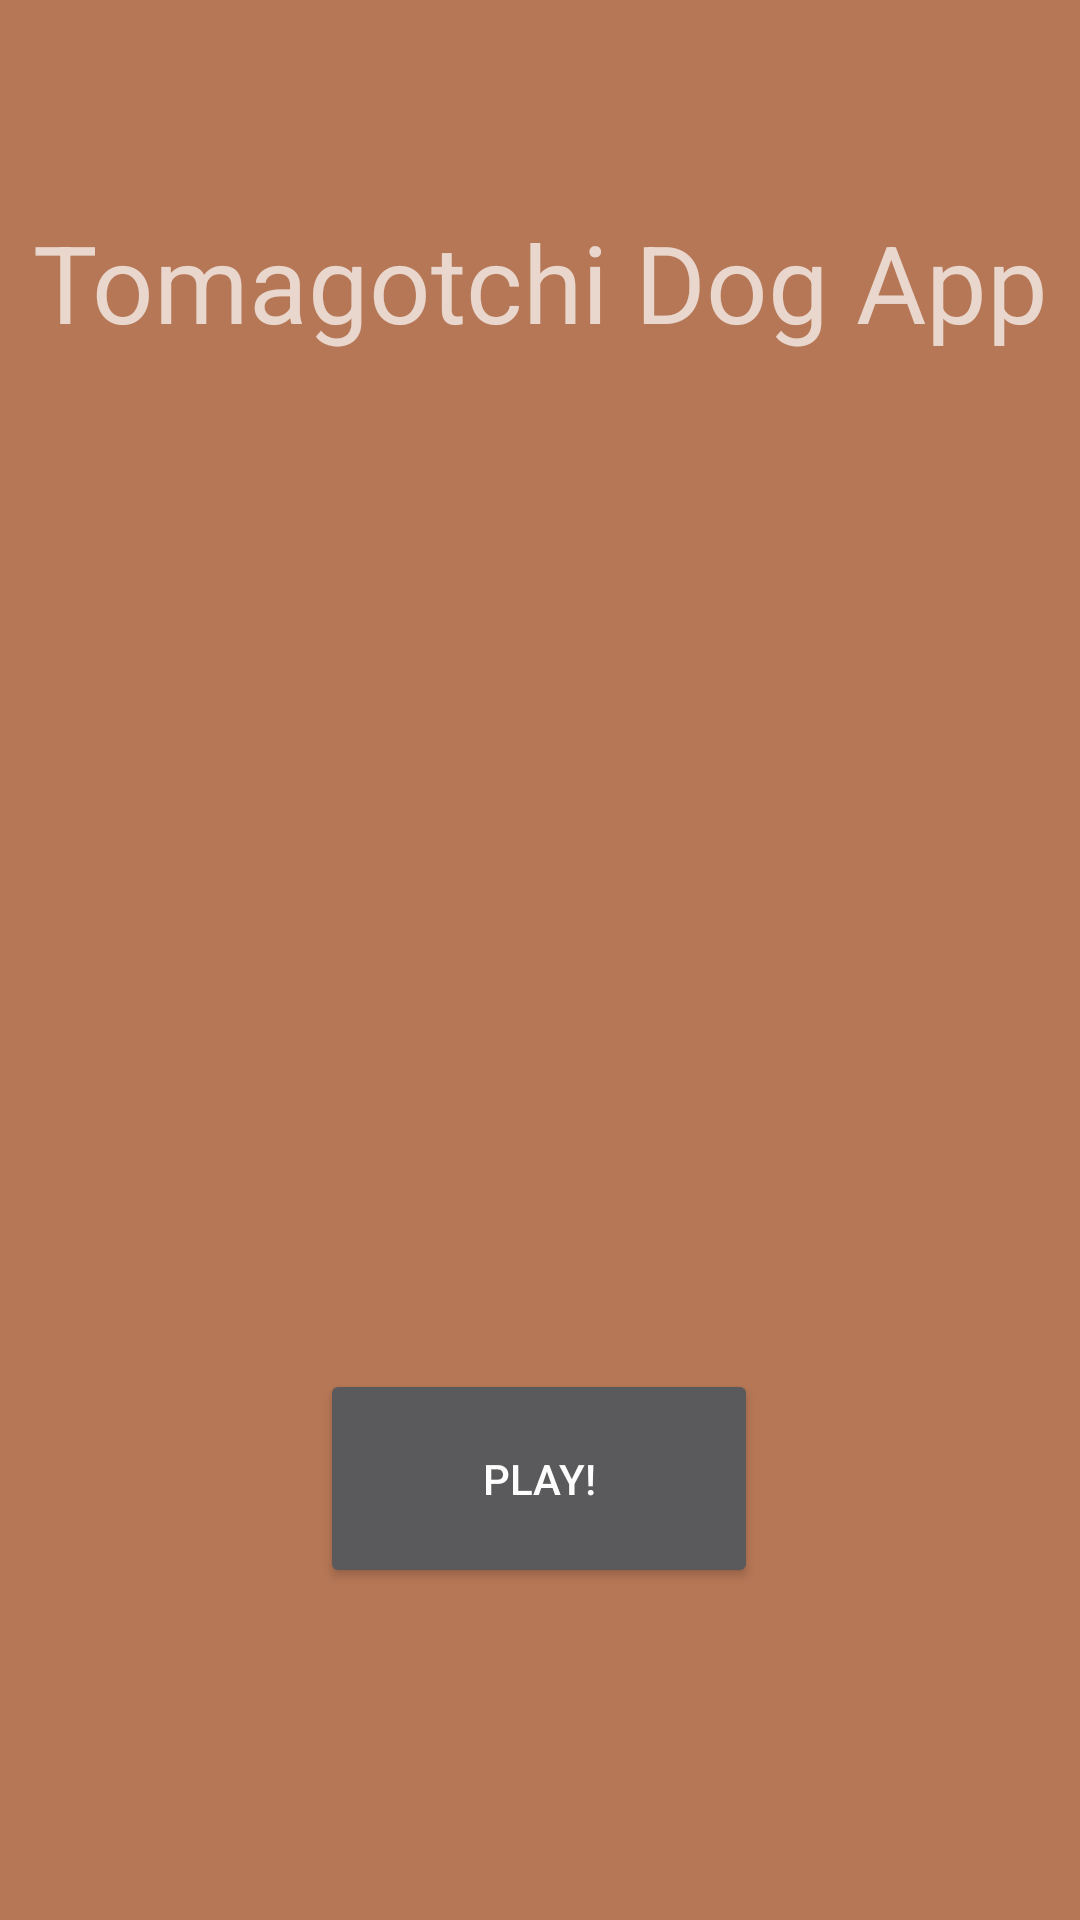

Android layout source for this screen:
<!-- AndroidManifest.xml: application theme Theme.TomagatchiDogApp -->
<!-- res/layout/activity_welcome.xml -->
<?xml version="1.0" encoding="utf-8"?>
<androidx.constraintlayout.widget.ConstraintLayout xmlns:android="http://schemas.android.com/apk/res/android"
    xmlns:app="http://schemas.android.com/apk/res-auto"
    xmlns:tools="http://schemas.android.com/tools"
    android:layout_width="match_parent"
    android:layout_height="match_parent"
    android:background="#B67756"
    tools:context=".Welcome_Screen">

    <TextView
        android:id="@+id/textView"
        android:layout_width="wrap_content"
        android:layout_height="wrap_content"
        android:text="Tomagotchi Dog App"
        android:textSize="36sp"
        app:layout_constraintBottom_toBottomOf="parent"
        app:layout_constraintEnd_toEndOf="parent"
        app:layout_constraintStart_toStartOf="parent"
        app:layout_constraintTop_toTopOf="parent"
        app:layout_constraintVertical_bias="0.118" />

    <Button
        android:id="@+id/btnWelcome"
        android:layout_width="146dp"
        android:layout_height="73dp"
        android:text="Play!"
        app:layout_constraintBottom_toBottomOf="parent"
        app:layout_constraintEnd_toEndOf="parent"
        app:layout_constraintHorizontal_bias="0.498"
        app:layout_constraintStart_toStartOf="parent"
        app:layout_constraintTop_toTopOf="parent"
        app:layout_constraintVertical_bias="0.805" />

    <ImageView
        android:id="@+id/imageView"
        android:layout_width="273dp"
        android:layout_height="256dp"
        app:layout_constraintBottom_toBottomOf="parent"
        app:layout_constraintEnd_toEndOf="parent"
        app:layout_constraintStart_toStartOf="parent"
        app:layout_constraintTop_toTopOf="parent"
        app:layout_constraintVertical_bias="0.324"
        tools:src="@drawable/image_dogwelcomepage" />

</androidx.constraintlayout.widget.ConstraintLayout>
<!-- resources referenced by this layout -->
<resources>
  <!-- drawable image_dogwelcomepage: jpg bitmap (drawable, 10341 bytes) -->
  <style name="Theme.TomagatchiDogApp" parent="Base.Theme.TomagatchiDogApp" />
  <style name="Base.Theme.TomagatchiDogApp" parent="Theme.Design.NoActionBar">
          
          
      </style>
</resources>
